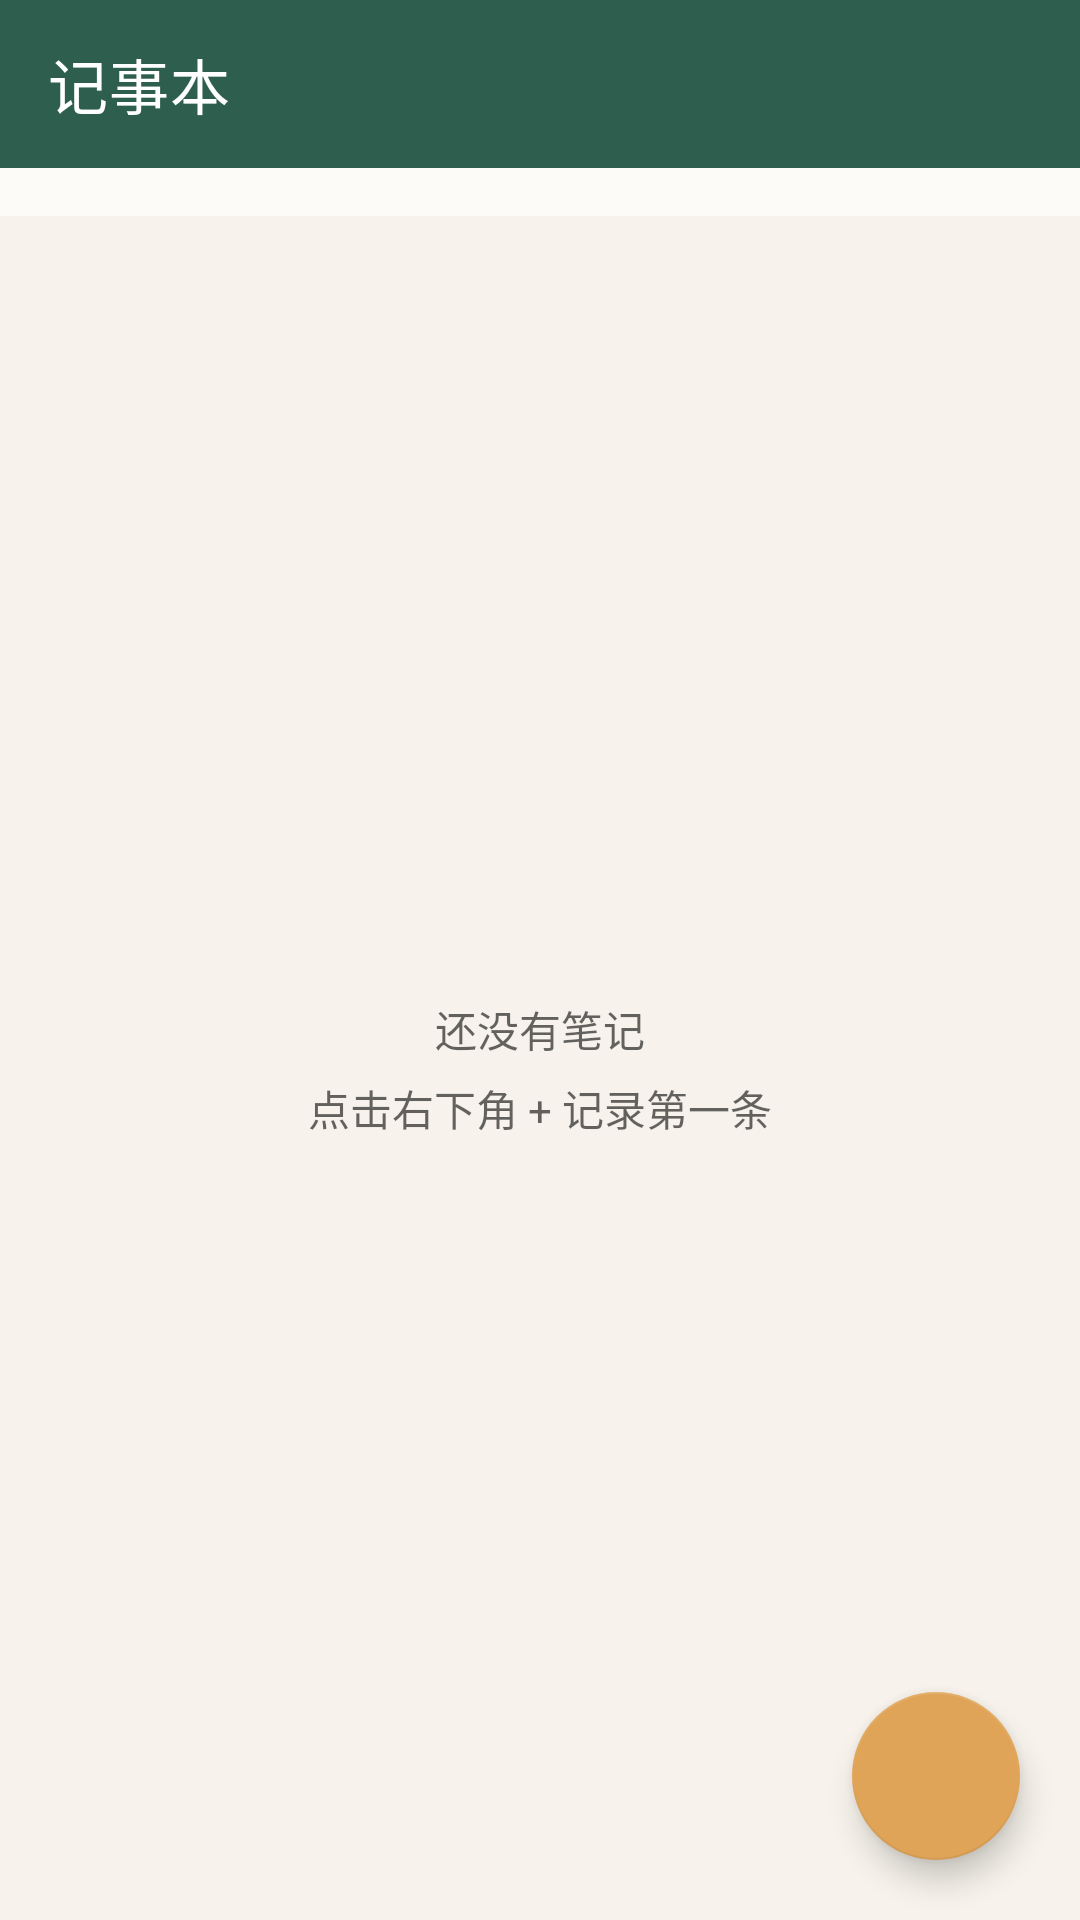

Write the Android layout XML for this screen, with the resource values it uses.
<!-- AndroidManifest.xml: application theme Theme.NotePadPro -->
<!-- res/layout/activity_note_list.xml -->
<?xml version="1.0" encoding="utf-8"?>
<FrameLayout xmlns:android="http://schemas.android.com/apk/res/android"
    xmlns:app="http://schemas.android.com/apk/res-auto"
    android:layout_width="match_parent"
    android:layout_height="match_parent"
    android:background="?android:attr/colorBackground">

    <LinearLayout
        android:layout_width="match_parent"
        android:layout_height="match_parent"
        android:orientation="vertical">

        <com.google.android.material.appbar.MaterialToolbar
            android:id="@+id/toolbar"
            android:layout_width="match_parent"
            android:layout_height="?attr/actionBarSize"
            android:background="?attr/colorPrimary"
            android:theme="@style/ThemeOverlay.AppCompat.Dark.ActionBar"
            app:popupTheme="@style/ThemeOverlay.NotePadPro.Popup"
            app:title="@string/app_name"
            app:titleTextColor="@color/white" />

        <HorizontalScrollView
            android:layout_width="match_parent"
            android:layout_height="wrap_content"
            android:background="?attr/colorSurface"
            android:scrollbars="none">

            <com.google.android.material.chip.ChipGroup
                android:id="@+id/chipGroup"
                android:layout_width="wrap_content"
                android:layout_height="wrap_content"
                android:paddingStart="12dp"
                android:paddingTop="8dp"
                android:paddingEnd="12dp"
                android:paddingBottom="8dp"
                app:chipSpacingHorizontal="6dp"
                app:selectionRequired="true"
                app:singleLine="true"
                app:singleSelection="true" />
        </HorizontalScrollView>

        <FrameLayout
            android:layout_width="match_parent"
            android:layout_height="0dp"
            android:layout_weight="1">

            <androidx.recyclerview.widget.RecyclerView
                android:id="@+id/rvNotes"
                android:layout_width="match_parent"
                android:layout_height="match_parent"
                android:clipToPadding="false"
                android:paddingStart="12dp"
                android:paddingTop="8dp"
                android:paddingEnd="12dp"
                android:paddingBottom="88dp" />

            <TextView
                android:id="@+id/tvEmpty"
                android:layout_width="wrap_content"
                android:layout_height="wrap_content"
                android:layout_gravity="center"
                android:gravity="center"
                android:lineSpacingExtra="6dp"
                android:text="@string/empty_hint"
                android:textColor="?android:attr/textColorSecondary"
                android:textSize="14sp" />
        </FrameLayout>
    </LinearLayout>

    <com.google.android.material.floatingactionbutton.FloatingActionButton
        android:id="@+id/fabAdd"
        android:layout_width="wrap_content"
        android:layout_height="wrap_content"
        android:layout_gravity="bottom|end"
        android:layout_margin="20dp"
        android:contentDescription="@string/new_note"
        app:backgroundTint="?attr/colorSecondary"
        app:srcCompat="@drawable/ic_add"
        app:tint="@color/white" />

</FrameLayout>
<!-- resources referenced by this layout -->
<resources>
  <color name="white">#FFFFFFFF</color>
  <string name="app_name">记事本</string>
  <string name="empty_hint">还没有笔记\n点击右下角 + 记录第一条</string>
  <string name="new_note">新建笔记</string>
  <style name="ThemeOverlay.NotePadPro.Popup" parent="ThemeOverlay.AppCompat.Light" />
  <style name="Theme.NotePadPro" parent="Theme.MaterialComponents.DayNight.NoActionBar">
          <item name="colorPrimary">@color/brand</item>
          <item name="colorPrimaryVariant">@color/brand_dark</item>
          <item name="colorOnPrimary">@color/white</item>
          <item name="colorSecondary">@color/accent</item>
          <item name="colorSecondaryVariant">@color/accent_dark</item>
          <item name="colorOnSecondary">@color/black</item>
          <item name="colorSurface">@color/surface</item>
          <item name="android:colorBackground">@color/background</item>
          <item name="android:statusBarColor">@color/brand_dark</item>
          <item name="android:navigationBarColor">@color/surface</item>
          <item name="android:windowLightStatusBar">false</item>
      </style>
  <color name="brand">#FF2E5E4E</color>
  <color name="brand_dark">#FF1F4036</color>
  <color name="accent">#FFE0A458</color>
  <color name="accent_dark">#FFC4843C</color>
  <color name="black">#FF1A1A1A</color>
  <color name="surface">#FFFDFBF7</color>
  <color name="background">#FFF7F3EC</color>
</resources>
